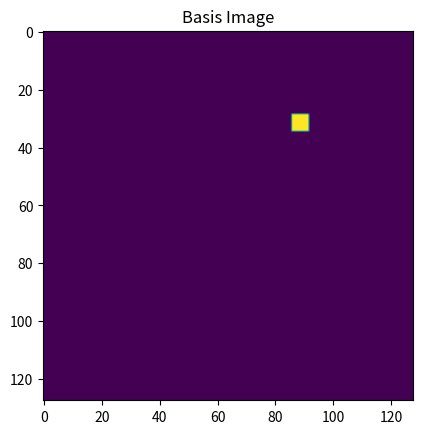

Python code for this plot:
import numpy as np
from matplotlib import pyplot as plt

def display(title,img,i):
    plt.figure(i)
    plt.imshow(img)
    plt.title(title)

def create_point_source_image(imsize,location,size):
    img = np.zeros([imsize,imsize],dtype=np.uint8)
    basis = np.zeros([imsize,imsize],dtype=np.float64)
    pixel_value = 255

    for i in np.arange(imsize):
        for j in np.arange(imsize):
            if i == location[0] and j == location[1]:
                img[i-size:i+size,j-size:j+size] = pixel_value
                basis[i-size:i+size,j-size:j+size] = 1.0
    return img,basis

def main():

    # Image properties
    N = 128
    J = N**2
    loc = [32,89]
    diameter = 3

    img,basis =create_point_source_image(N,loc,diameter)

    b = basis.flatten()

    display("Basis Image",basis,1)
    
    plt.show()



if __name__ == "__main__":
    main()